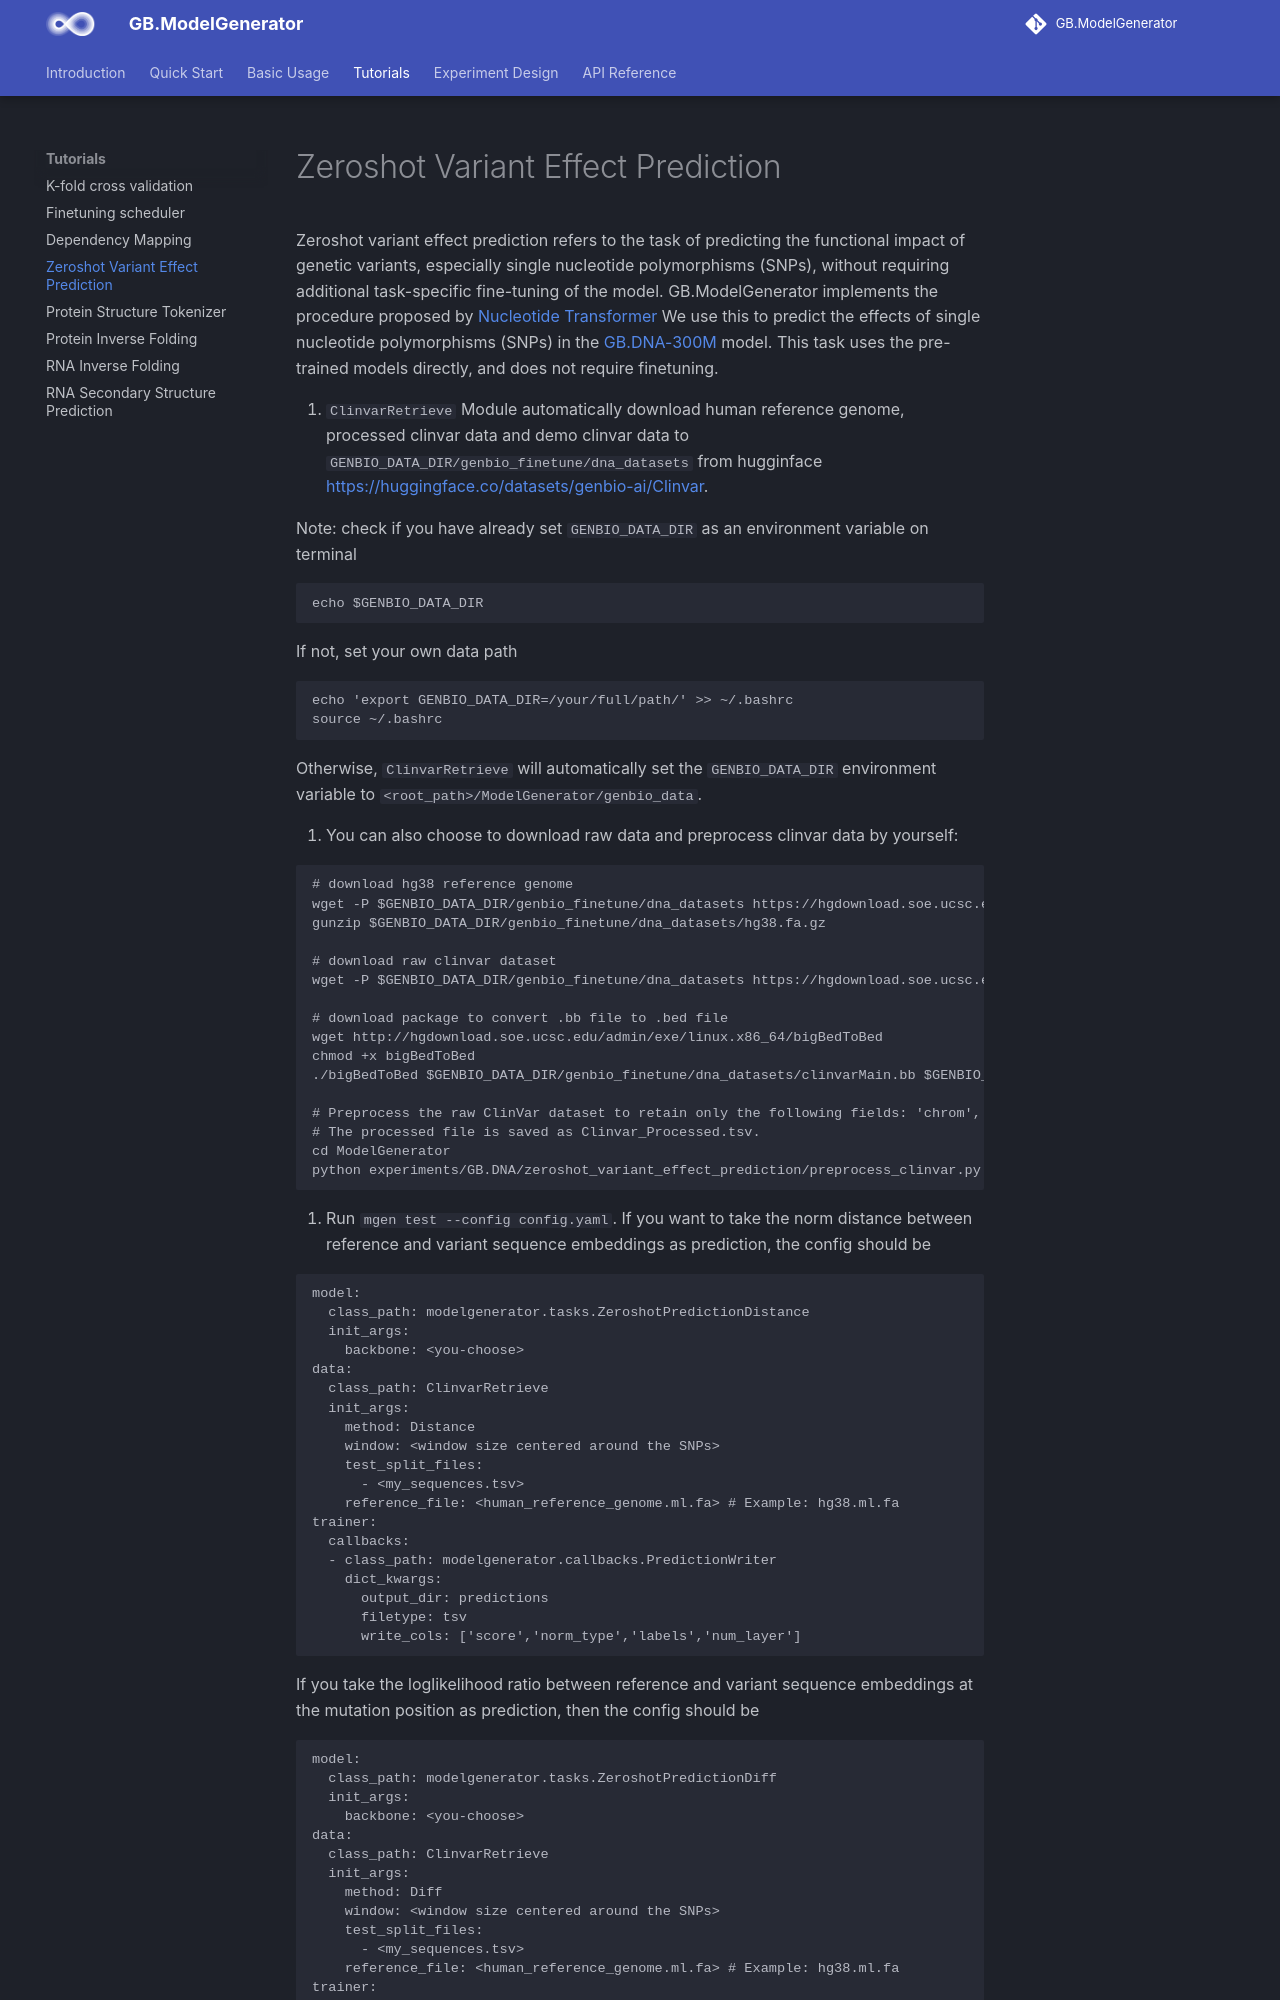

repository: genbio-ai/ModelGenerator · page: tutorials/zeroshot/index.html · generator: mkdocs

# Zeroshot Variant Effect Prediction

Zeroshot variant effect prediction refers to the task of predicting the functional impact of genetic variants, especially single nucleotide polymorphisms (SNPs), without requiring additional task-specific fine-tuning of the model.
AIDO.ModelGenerator implements the procedure proposed by [Nucleotide Transformer](https://www.biorxiv.org/content/10.1101/2023.01.11.523679v1)
We use this to predict the effects of single nucleotide polymorphisms (SNPs) in the [AIDO.DNA-300M](https://huggingface.co/genbio-ai/AIDO.DNA-300M) model.
This task uses the pre-trained models directly, and does not require finetuning.


1. `ClinvarRetrieve` Module automatically download human reference genome, processed clinvar data and demo clinvar data to `GENBIO_DATA_DIR/genbio_finetune/dna_datasets` from hugginface [https://huggingface.co/datasets/genbio-ai/Clinvar](https://huggingface.co/datasets/genbio-ai/Clinvar).

Note: check if you have already set `GENBIO_DATA_DIR` as an environment variable on terminal
```
echo $GENBIO_DATA_DIR
```
If not, set your own data path
```
echo 'export GENBIO_DATA_DIR=/your/full/path/' >> ~/.bashrc
source ~/.bashrc
```
Otherwise, `ClinvarRetrieve` will automatically set the `GENBIO_DATA_DIR` environment variable to `<root_path>/ModelGenerator/genbio_data`.

2. You can also choose to download raw data and preprocess clinvar data by yourself:

```
# download hg38 reference genome
wget -P $GENBIO_DATA_DIR/genbio_finetune/dna_datasets https://hgdownload.soe.ucsc.edu/goldenPath/hg38/bigZips/hg38.fa.gz
gunzip $GENBIO_DATA_DIR/genbio_finetune/dna_datasets/hg38.fa.gz

# download raw clinvar dataset
wget -P $GENBIO_DATA_DIR/genbio_finetune/dna_datasets https://hgdownload.soe.ucsc.edu/gbdb/hg38/bbi/clinvar/clinvarMain.bb

# download package to convert .bb file to .bed file
wget http://hgdownload.soe.ucsc.edu/admin/exe/linux.x86_64/bigBedToBed
chmod +x bigBedToBed
./bigBedToBed $GENBIO_DATA_DIR/genbio_finetune/dna_datasets/clinvarMain.bb $GENBIO_DATA_DIR/genbio_finetune/dna_datasets/clinvarMain.bed

# Preprocess the raw ClinVar dataset to retain only the following fields: 'chrom', 'start', 'end', 'name', '_clinSignCode', 'ref', 'mutate', and 'effect'.
# The processed file is saved as Clinvar_Processed.tsv.
cd ModelGenerator
python experiments/AIDO.DNA/zeroshot_variant_effect_prediction/preprocess_clinvar.py $GENBIO_DATA_DIR/genbio_finetune/dna_datasets/clinvarMain.bed
```
